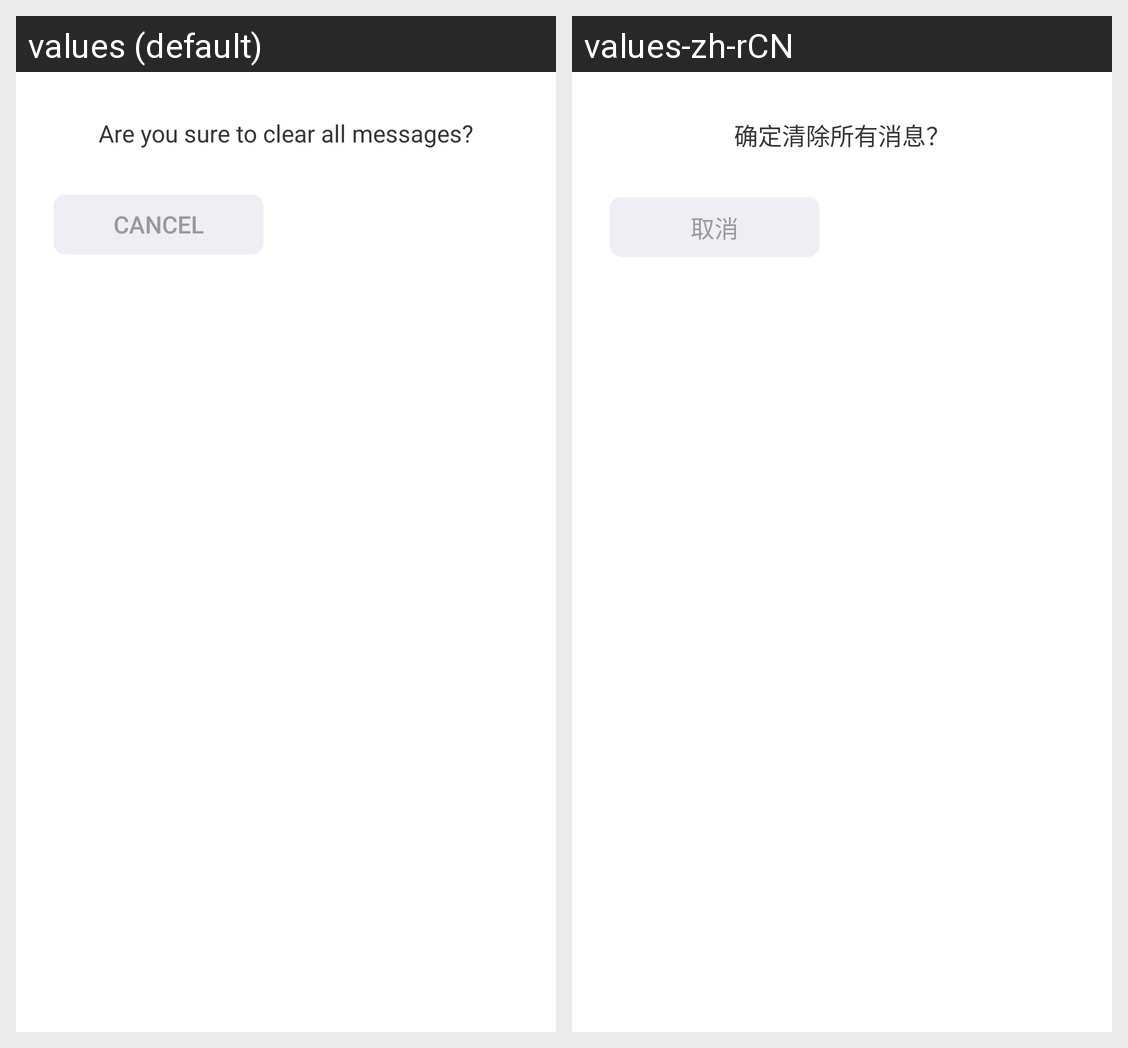

For this localized Android screen grid, give each drawn string resource with its value in every locale shown.
Android screen res/layout/dialog_one_section.xml rendered under 2 locales, left to right: values (default), values-zh-rCN. Device: Nexus 5 (rendered at 1080×1920; each locale shown at half size, 540×960, under a caption strip naming it); theme Theme.MaterialComponents.DayNight.NoActionBar.
Strings drawn on this screen, with the default value and each locale's value (text and hints the layout hard-codes, and strings that could not be matched under every locale, appear in the picture but are not listed):

clear_sure
  values: Are you sure to clear all messages?
  values-zh-rCN: 确定清除所有消息？

cancel
  values: Cancel
  values-zh-rCN: 取消
